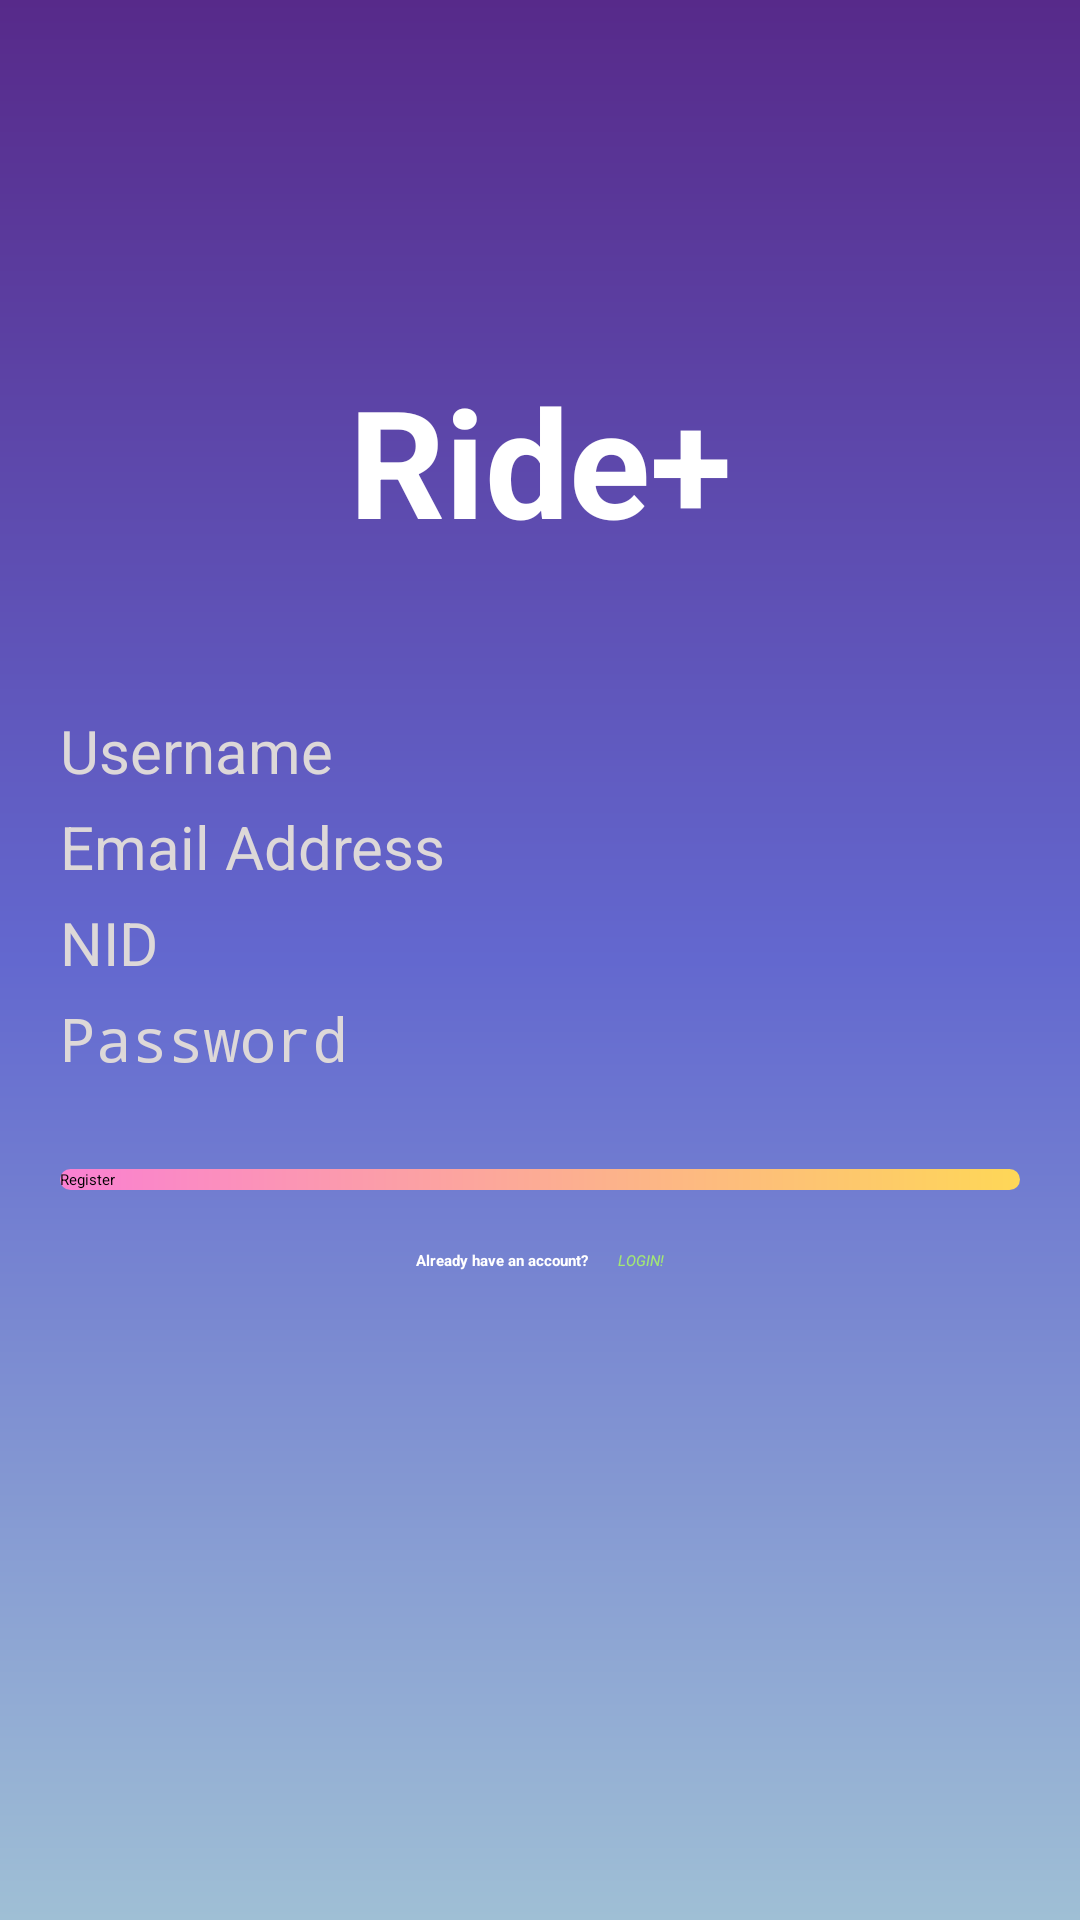

Produce the Android XML layout that renders to this screen, including the resource entries it uses.
<!-- AndroidManifest.xml: application theme Theme.Ride -->
<!-- res/layout/activity_sign_up.xml -->
<?xml version="1.0" encoding="utf-8"?>
<androidx.constraintlayout.widget.ConstraintLayout xmlns:android="http://schemas.android.com/apk/res/android"
    xmlns:app="http://schemas.android.com/apk/res-auto"
    xmlns:tools="http://schemas.android.com/tools"
    android:layout_width="match_parent"
    android:layout_height="match_parent"
    tools:context=".signUp">

    <LinearLayout
        android:layout_width="match_parent"
        android:layout_height="match_parent"
        android:orientation="vertical"
        android:padding="20dp"
        android:background="@drawable/background"
        tools:layout_editor_absoluteX="0dp"
        tools:layout_editor_absoluteY="0dp">

        <TextView
            android:layout_width="match_parent"
            android:layout_height="wrap_content"
            android:gravity="center"
            android:text="Ride+"
            android:textSize="50dp"
            android:layout_marginTop="100dp"
            android:textColor="@color/white"
            android:textStyle="bold" />

        <EditText
            android:id="@+id/usernameSignup"
            android:layout_width="match_parent"
            android:layout_height="wrap_content"
            android:layout_marginTop="50dp"
            android:hint="Username"
            android:inputType="text"
            android:textColor="@color/white"
            android:textColorHint="#DDD8D8"
            android:textSize="20dp"
            android:textStyle="normal" />

        <EditText
            android:id="@+id/emailSignup"
            android:layout_width="match_parent"
            android:layout_height="wrap_content"
            android:hint="Email Address"
            android:textSize="20dp"
            android:layout_marginTop="5dp"
            android:textColor="@color/white"
            android:textColorHint="#DDD8D8"
            android:inputType="textEmailAddress"
            android:textStyle="normal" />

        <EditText
            android:id="@+id/nidSignup"
            android:layout_width="match_parent"
            android:layout_height="wrap_content"
            android:hint="NID"
            android:textSize="20dp"
            android:layout_marginTop="5dp"
            android:textColor="@color/white"
            android:textColorHint="#DDD8D8"
            android:inputType="number"
            android:textStyle="normal" />

        <EditText
            android:id="@+id/passwordSignup"
            android:layout_width="match_parent"
            android:layout_height="wrap_content"
            android:hint="Password"
            android:textSize="20dp"
            android:layout_marginTop="5dp"
            android:textColor="@color/white"
            android:textColorHint="#DDD8D8"
            android:inputType="textPassword"
            android:textStyle="normal" />

        <androidx.appcompat.widget.AppCompatButton
            android:id="@+id/register"
            android:layout_width="match_parent"
            android:layout_height="wrap_content"
            android:layout_marginTop="30dp"
            android:background="@drawable/button_color1"
            android:elevation="50dp"
            android:hint="register"
            android:text="Register"
            android:textColor="@color/black"
            android:textStyle="normal" />

        <LinearLayout
            android:layout_width="match_parent"
            android:layout_height="wrap_content"
            android:orientation="horizontal"
            android:gravity="center"
            android:layout_marginTop="20dp"
            >
            <TextView
                android:layout_width="wrap_content"
                android:layout_height="wrap_content"
                android:text="Already have an account?"
                android:textStyle="bold"
                android:textColor="@color/white"
                />
            <TextView
                android:id="@+id/login"
                android:layout_width="wrap_content"
                android:layout_height="wrap_content"
                android:text="LOGIN!"
                android:textStyle="italic"
                android:textColor="#A3E874"
                android:paddingLeft="10dp"
                />

        </LinearLayout>

    </LinearLayout>

</androidx.constraintlayout.widget.ConstraintLayout>
<!-- resources referenced by this layout -->
<resources>
  <!-- drawable background (drawable) -->
  <?xml version="1.0" encoding="utf-8"?>
  
  <shape xmlns:android="http://schemas.android.com/apk/res/android">
      android:shape="rectangle">
      <gradient
          android:startColor="#572A8A"
          android:centerColor="#6368CF"
          android:endColor="#9FBFD5"
          android:angle="-90"
          />
  </shape>
  <!-- drawable button_color1 (drawable) -->
  <?xml version="1.0" encoding="utf-8"?>
  
  <shape xmlns:android="http://schemas.android.com/apk/res/android">
      <gradient android:startColor="#fa80d2"
          android:endColor="#fed757" />
      <corners
          android:radius="50dp"
          />
  </shape>
  <!-- not gathered from this repository: default colours our renderer supplied (Android Studio template values) -->
  <color name="black">#FF000000</color>
  <color name="white">#FFFFFFFF</color>
</resources>
